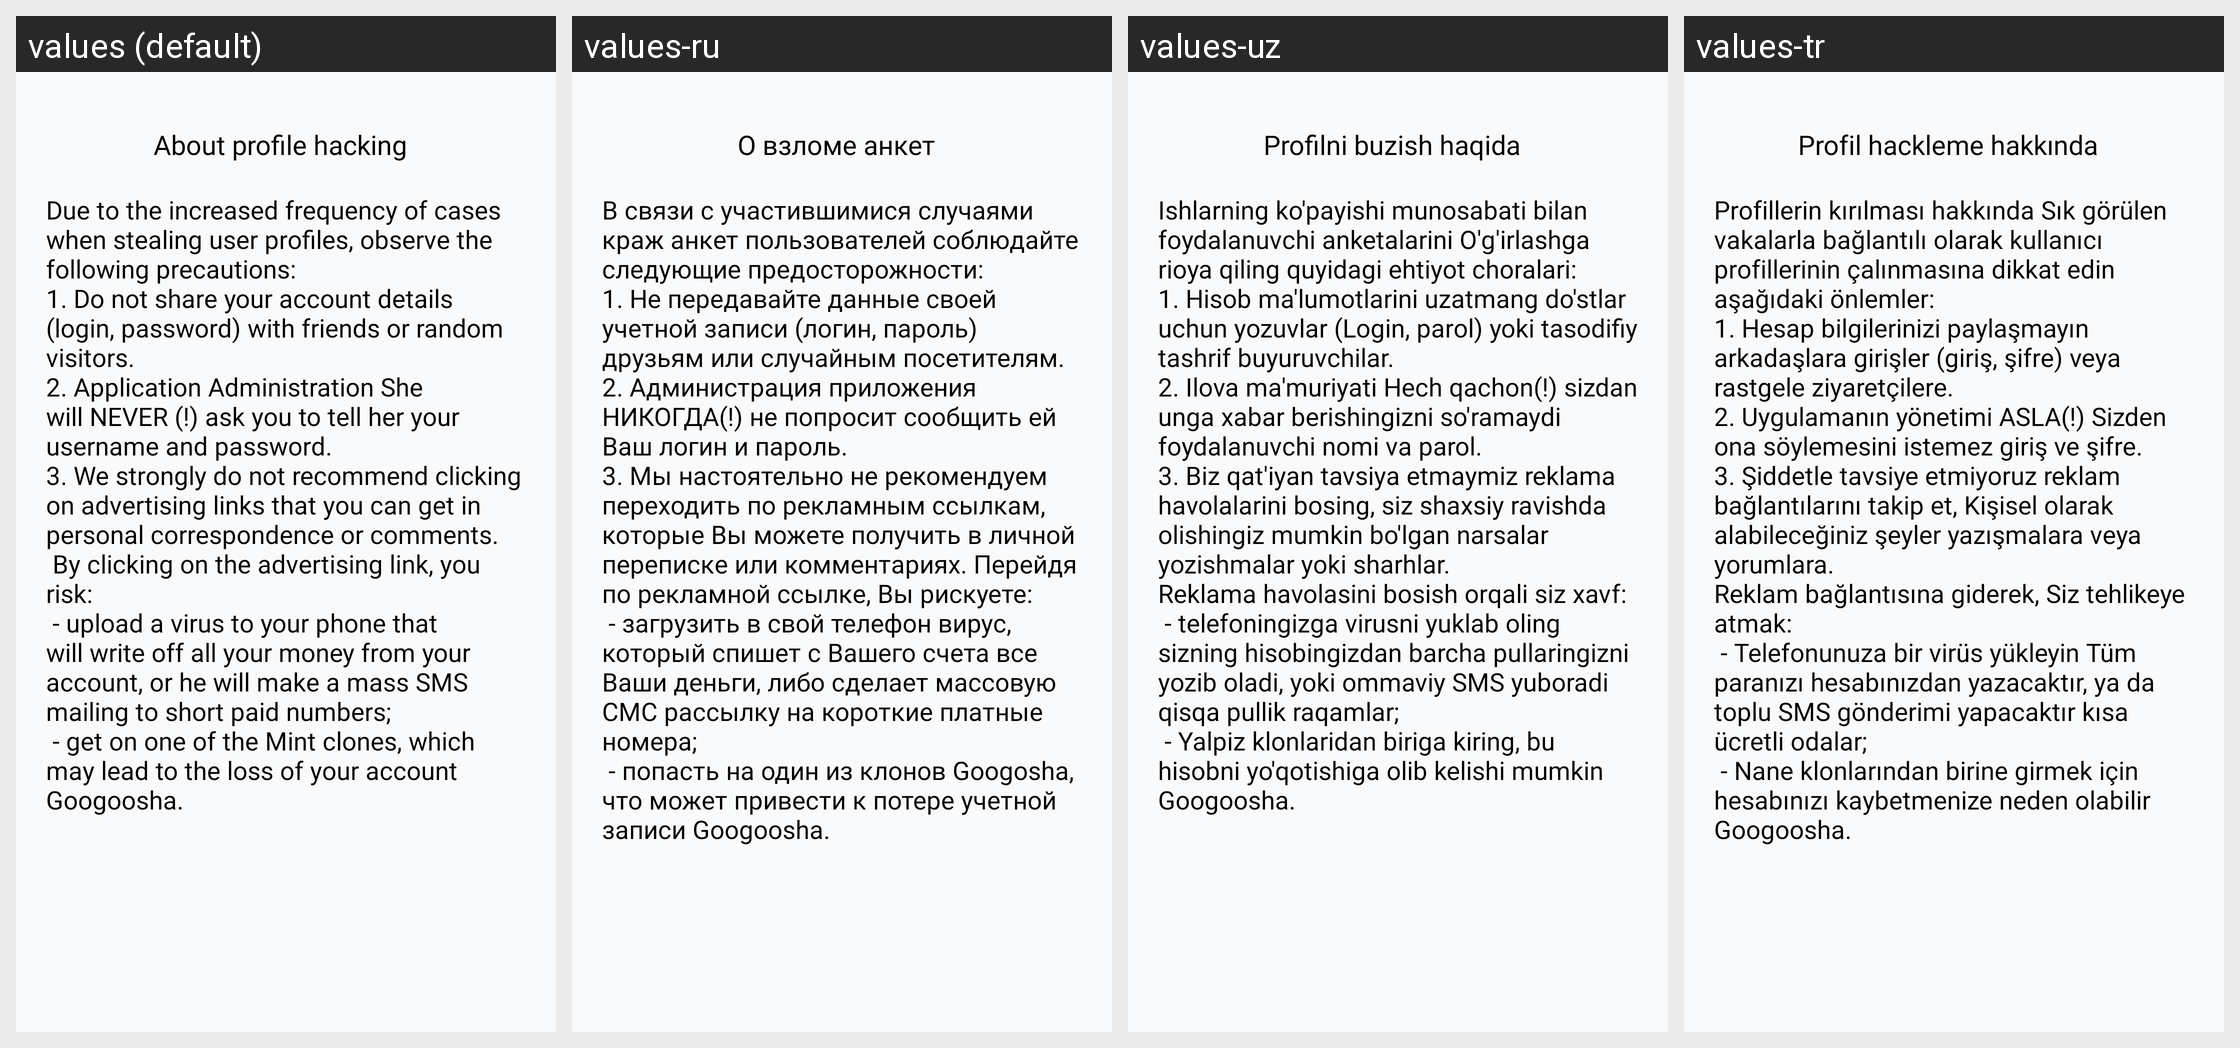

Here is an Android app screen in its default locale and in the app's own translations. Write out the translated-string differences for the strings that appear on this screen.
Android screen res/layout/fragment_about_hacking.xml rendered under 4 locales, left to right: values (default), values-ru, values-uz, values-tr. Device: Nexus 5 (rendered at 1080×1920; each locale shown at half size, 540×960, under a caption strip naming it); theme Theme.Googoosha.
Strings drawn on this screen, with the default value and each locale's value (text and hints the layout hard-codes, and strings that could not be matched under every locale, appear in the picture but are not listed):

about_hacking
  values: About profile hacking
  values-ru: О взломе анкет
  values-uz: Profilni buzish haqida
  values-tr: Profil hackleme hakkında

text_about_hacking
  values: Due to the increased frequency of cases when stealing user profiles, observe the following precautions:
      1. Do not share your account details (login, password) with friends or random visitors.
      2. Application Administration She will NEVER (!) ask you to tell her your username and password.
      3. We strongly do not recommend clicking on advertising links that you can get in personal correspondence or …[clipped]
  values-ru: В связи с участившимися случаями краж анкет пользователей соблюдайте следующие предосторожности:
      1. Не передавайте данные своей учетной записи (логин, пароль) друзьям или случайным посетителям.
      2. Администрация приложения НИКОГДА(!) не попросит сообщить ей Ваш логин и пароль.
      3. Мы настоятельно не рекомендуем переходить по рекламным ссылкам, которые Вы можете получить в личной переписке или …[clipped]
  values-uz: Ishlarning ko'payishi munosabati bilan foydalanuvchi anketalarini O'g'irlashga rioya qiling quyidagi ehtiyot choralari:
      1. Hisob ma'lumotlarini uzatmang do'stlar uchun yozuvlar (Login, parol) yoki tasodifiy tashrif buyuruvchilar.
      2. Ilova ma'muriyati Hech qachon(!) sizdan unga xabar berishingizni so'ramaydi foydalanuvchi nomi va parol.
      3. Biz qat'iyan tavsiya etmaymiz reklama havolalarini bosing, …[clipped]
  values-tr: Profillerin kırılması hakkında Sık görülen vakalarla bağlantılı olarak kullanıcı profillerinin çalınmasına dikkat edin aşağıdaki önlemler:
      1. Hesap bilgilerinizi paylaşmayın arkadaşlara girişler (giriş, şifre) veya rastgele ziyaretçilere.
      2. Uygulamanın yönetimi ASLA(!) Sizden ona söylemesini istemez giriş ve şifre.
      3. Şiddetle tavsiye etmiyoruz reklam bağlantılarını takip et, Kişisel olarak …[clipped]
